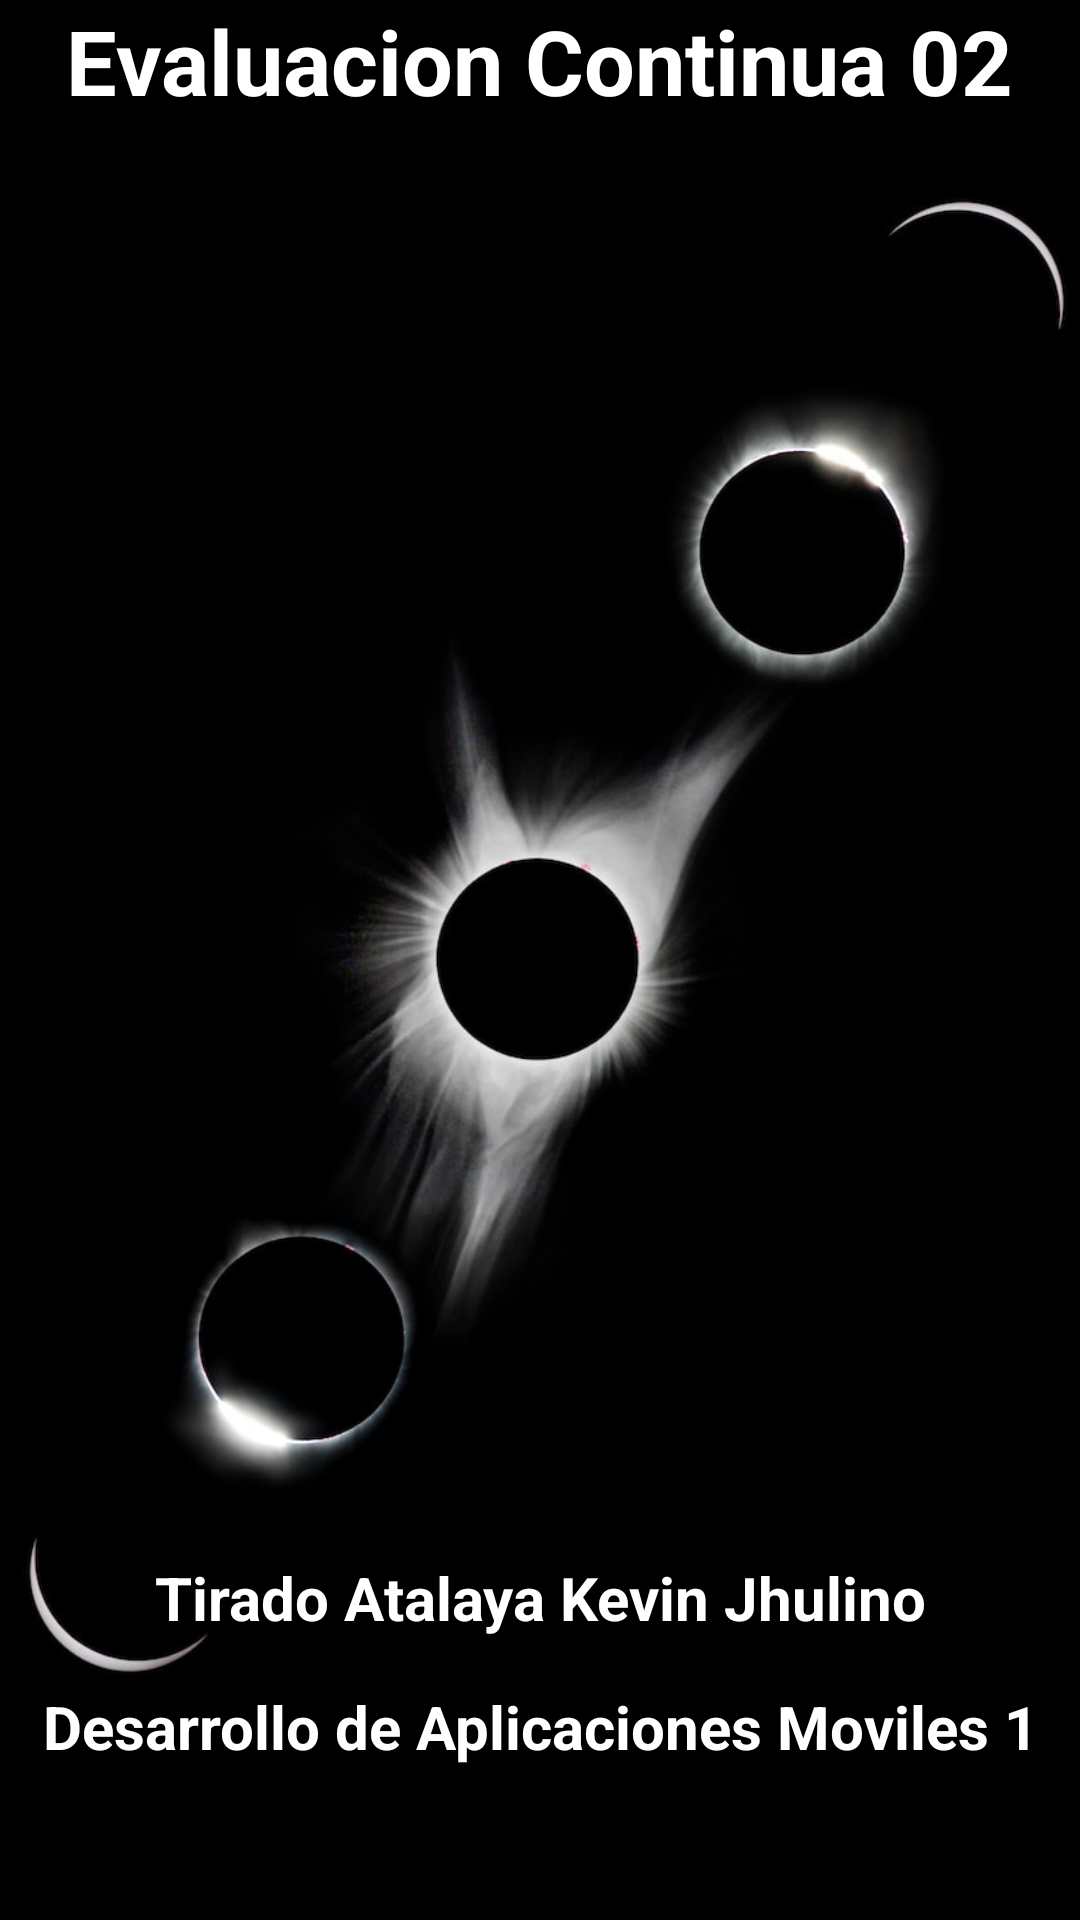

Layout XML and referenced resources for this Android screen:
<!-- AndroidManifest.xml: application theme Theme.EvaluacionContinua02 -->
<!-- res/layout/activity_main.xml -->
<?xml version="1.0" encoding="utf-8"?>
<androidx.constraintlayout.widget.ConstraintLayout xmlns:android="http://schemas.android.com/apk/res/android"
    xmlns:app="http://schemas.android.com/apk/res-auto"
    xmlns:tools="http://schemas.android.com/tools"
    android:layout_width="match_parent"
    android:layout_height="match_parent"
    tools:context=".MainActivity">

    <ImageView
        android:layout_width="0dp"
        android:layout_height="0dp"
        android:contentDescription="@null"
        android:src="@drawable/fondo1"
        android:scaleType="centerCrop"
        app:layout_constraintBottom_toBottomOf="parent"
        app:layout_constraintEnd_toEndOf="parent"
        app:layout_constraintStart_toStartOf="parent"
        app:layout_constraintTop_toTopOf="parent" />

    <TextView
        android:layout_width="wrap_content"
        android:layout_height="wrap_content"
        android:text="Evaluacion Continua 02"
        android:textColor="@color/white"
        android:textSize="30sp"
        android:textStyle="bold"
        app:layout_constraintEnd_toEndOf="parent"
        app:layout_constraintStart_toStartOf="parent"
        app:layout_constraintTop_toTopOf="parent" />

    <TextView
        android:layout_width="wrap_content"
        android:layout_height="wrap_content"
        android:text="Tirado Atalaya Kevin Jhulino"
        android:textColor="@color/white"
        android:textSize="20sp"
        android:textStyle="bold"
        android:layout_marginBottom="45dp"
        app:layout_constraintBottom_toTopOf="@+id/boton1"
        app:layout_constraintEnd_toEndOf="parent"
        app:layout_constraintStart_toStartOf="parent" />

    <TextView
        android:layout_width="wrap_content"
        android:layout_height="wrap_content"
        android:text="Desarrollo de Aplicaciones Moviles 1"
        android:textColor="@color/white"
        android:textSize="20sp"
        android:textStyle="bold"
        android:layout_marginBottom="2dp"
        app:layout_constraintBottom_toTopOf="@+id/boton1"
        app:layout_constraintEnd_toEndOf="parent"
        app:layout_constraintStart_toStartOf="parent" />

    <Button
        android:id="@+id/boton1"
        android:layout_width="match_parent"
        android:layout_height="wrap_content"
        android:layout_marginHorizontal="120dp"
        android:layout_marginBottom="1dp"
        android:backgroundTint="@color/white"
        android:text="Click"
        android:textAllCaps="false"
        android:textColor="@color/black"
        android:textSize="15sp"
        android:textStyle="bold"
        android:visibility="invisible"
        app:layout_constraintBottom_toBottomOf="parent"
        app:layout_constraintEnd_toEndOf="parent"
        app:layout_constraintStart_toStartOf="parent" />



</androidx.constraintlayout.widget.ConstraintLayout>
<!-- resources referenced by this layout -->
<resources>
  <!-- drawable fondo1: jpg bitmap (drawable, 31900 bytes) -->
  <style name="Theme.EvaluacionContinua02" parent="Base.Theme.EvaluacionContinua02" />
  <style name="Base.Theme.EvaluacionContinua02" parent="Theme.Material3.DayNight.NoActionBar">
          <item name="colorPrimary">@color/md_theme_light_primary</item>
          <item name="colorOnPrimary">@color/md_theme_light_onPrimary</item>
          <item name="colorPrimaryContainer">@color/md_theme_light_primaryContainer</item>
          <item name="colorOnPrimaryContainer">@color/md_theme_light_onPrimaryContainer</item>
          <item name="colorSecondary">@color/md_theme_light_secondary</item>
          <item name="colorOnSecondary">@color/md_theme_light_onSecondary</item>
          <item name="colorSecondaryContainer">@color/md_theme_light_secondaryContainer</item>
          <item name="colorOnSecondaryContainer">@color/md_theme_light_onSecondaryContainer</item>
          <item name="colorTertiary">@color/md_theme_light_tertiary</item>
          <item name="colorOnTertiary">@color/md_theme_light_onTertiary</item>
          <item name="colorTertiaryContainer">@color/md_theme_light_tertiaryContainer</item>
          <item name="colorOnTertiaryContainer">@color/md_theme_light_onTertiaryContainer</item>
          <item name="colorError">@color/md_theme_light_error</item>
          <item name="colorErrorContainer">@color/md_theme_light_errorContainer</item>
          <item name="colorOnError">@color/md_theme_light_onError</item>
          <item name="colorOnErrorContainer">@color/md_theme_light_onErrorContainer</item>
          <item name="android:colorBackground">@color/md_theme_light_background</item>
          <item name="colorOnBackground">@color/md_theme_light_onBackground</item>
          <item name="colorSurface">@color/md_theme_light_surface</item>
          <item name="colorOnSurface">@color/md_theme_light_onSurface</item>
          <item name="colorSurfaceVariant">@color/md_theme_light_surfaceVariant</item>
          <item name="colorOnSurfaceVariant">@color/md_theme_light_onSurfaceVariant</item>
          <item name="colorOutline">@color/md_theme_light_outline</item>
          <item name="colorOnSurfaceInverse">@color/md_theme_light_inverseOnSurface</item>
          <item name="colorSurfaceInverse">@color/md_theme_light_inverseSurface</item>
          <item name="colorPrimaryInverse">@color/md_theme_light_inversePrimary</item>
      </style>
  <!-- not gathered from this repository: default colours our renderer supplied (Android Studio template values) -->
  <color name="black">#FF000000</color>
  <color name="white">#FFFFFFFF</color>
</resources>
